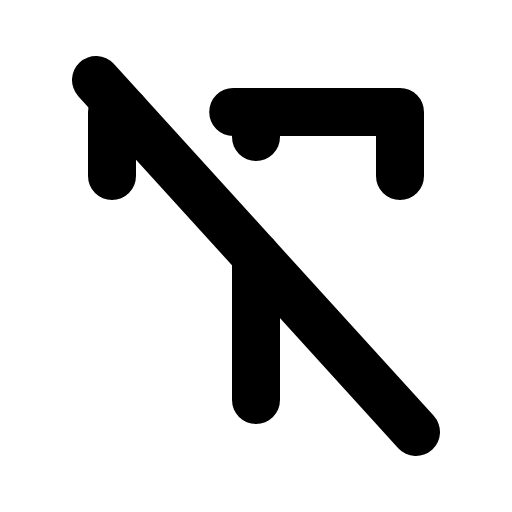
t = 0.00 s
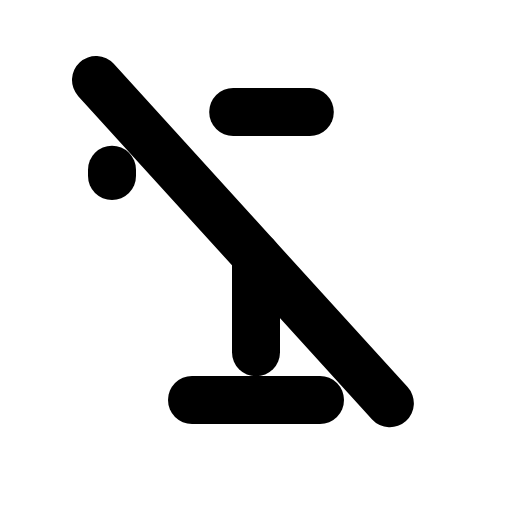
t = 1.50 s
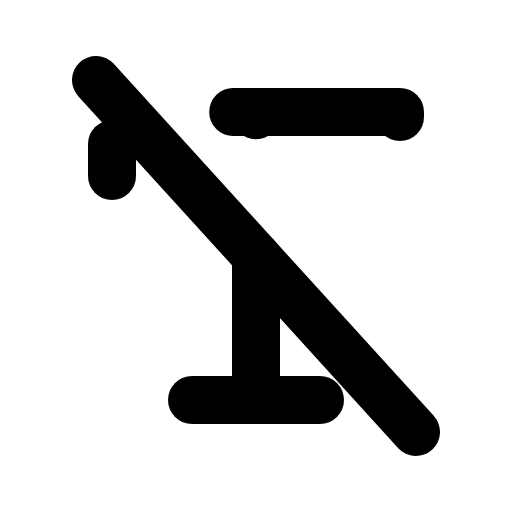
t = 1.88 s
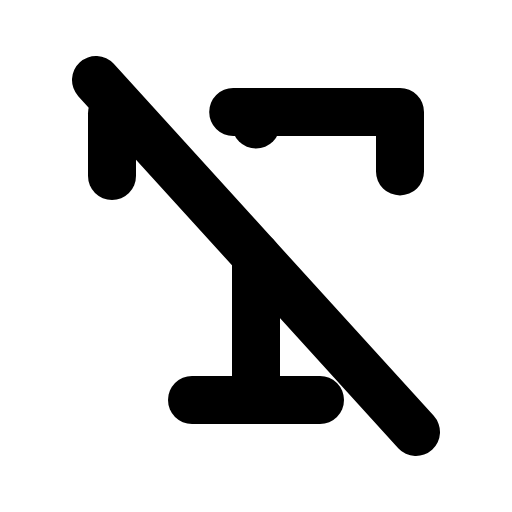
t = 2.25 s
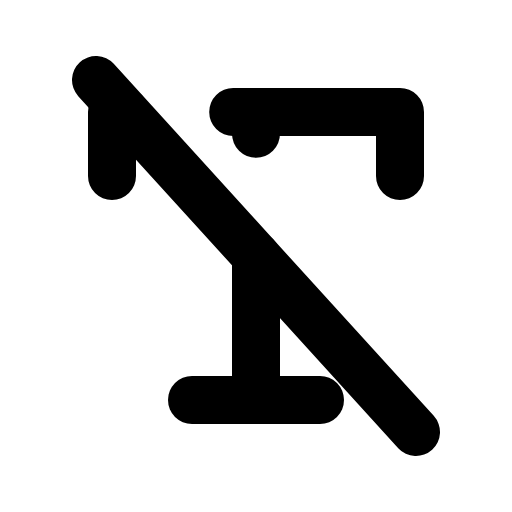
t = 2.63 s
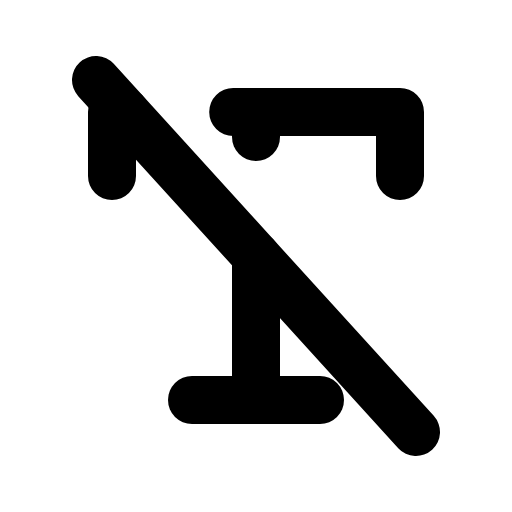
t = 3.00 s

The animated SVG that drew these frames (rendered in a browser with its animation timeline set to each time). Animation: 1 CSS @keyframes rule; one cycle of 3.00 s.

<svg xmlns="http://www.w3.org/2000/svg" viewBox="0 0 256 256">
  <style>
    .draw-line {
      stroke-dasharray: 1;
      stroke-dashoffset: 0;
    }
    svg:hover .draw-line {
      animation: phosphor-draw-in 1.5s ease-in-out forwards;
    }
    @keyframes phosphor-draw-in {
      from { stroke-dashoffset: 1; }
      to { stroke-dashoffset: 0; }
    }
  </style><rect width="256" height="256" fill="none"/><line x1="96" y1="200" x2="160" y2="200" fill="none" stroke="currentColor" stroke-linecap="round" stroke-linejoin="round" stroke-width="24" class="draw-line" pathLength="1" style="animation-delay: 0s"/><line x1="48" y1="40" x2="208" y2="216" fill="none" stroke="currentColor" stroke-linecap="round" stroke-linejoin="round" stroke-width="24" class="draw-line" pathLength="1" style="animation-delay: 0.3s"/><line x1="128" y1="128" x2="128" y2="200" fill="none" stroke="currentColor" stroke-linecap="round" stroke-linejoin="round" stroke-width="24" class="draw-line" pathLength="1" style="animation-delay: 0.6s"/><polyline points="116.6 56 200 56 200 88" fill="none" stroke="currentColor" stroke-linecap="round" stroke-linejoin="round" stroke-width="24" class="draw-line" pathLength="1" style="animation-delay: 0.9s"/><polyline points="56 88 56 56 62.55 56" fill="none" stroke="currentColor" stroke-linecap="round" stroke-linejoin="round" stroke-width="24" class="draw-line" pathLength="1" style="animation-delay: 1.2s"/><line x1="128" y1="56" x2="128" y2="68.54" fill="none" stroke="currentColor" stroke-linecap="round" stroke-linejoin="round" stroke-width="24" class="draw-line" pathLength="1" style="animation-delay: 1.5s"/></svg>
